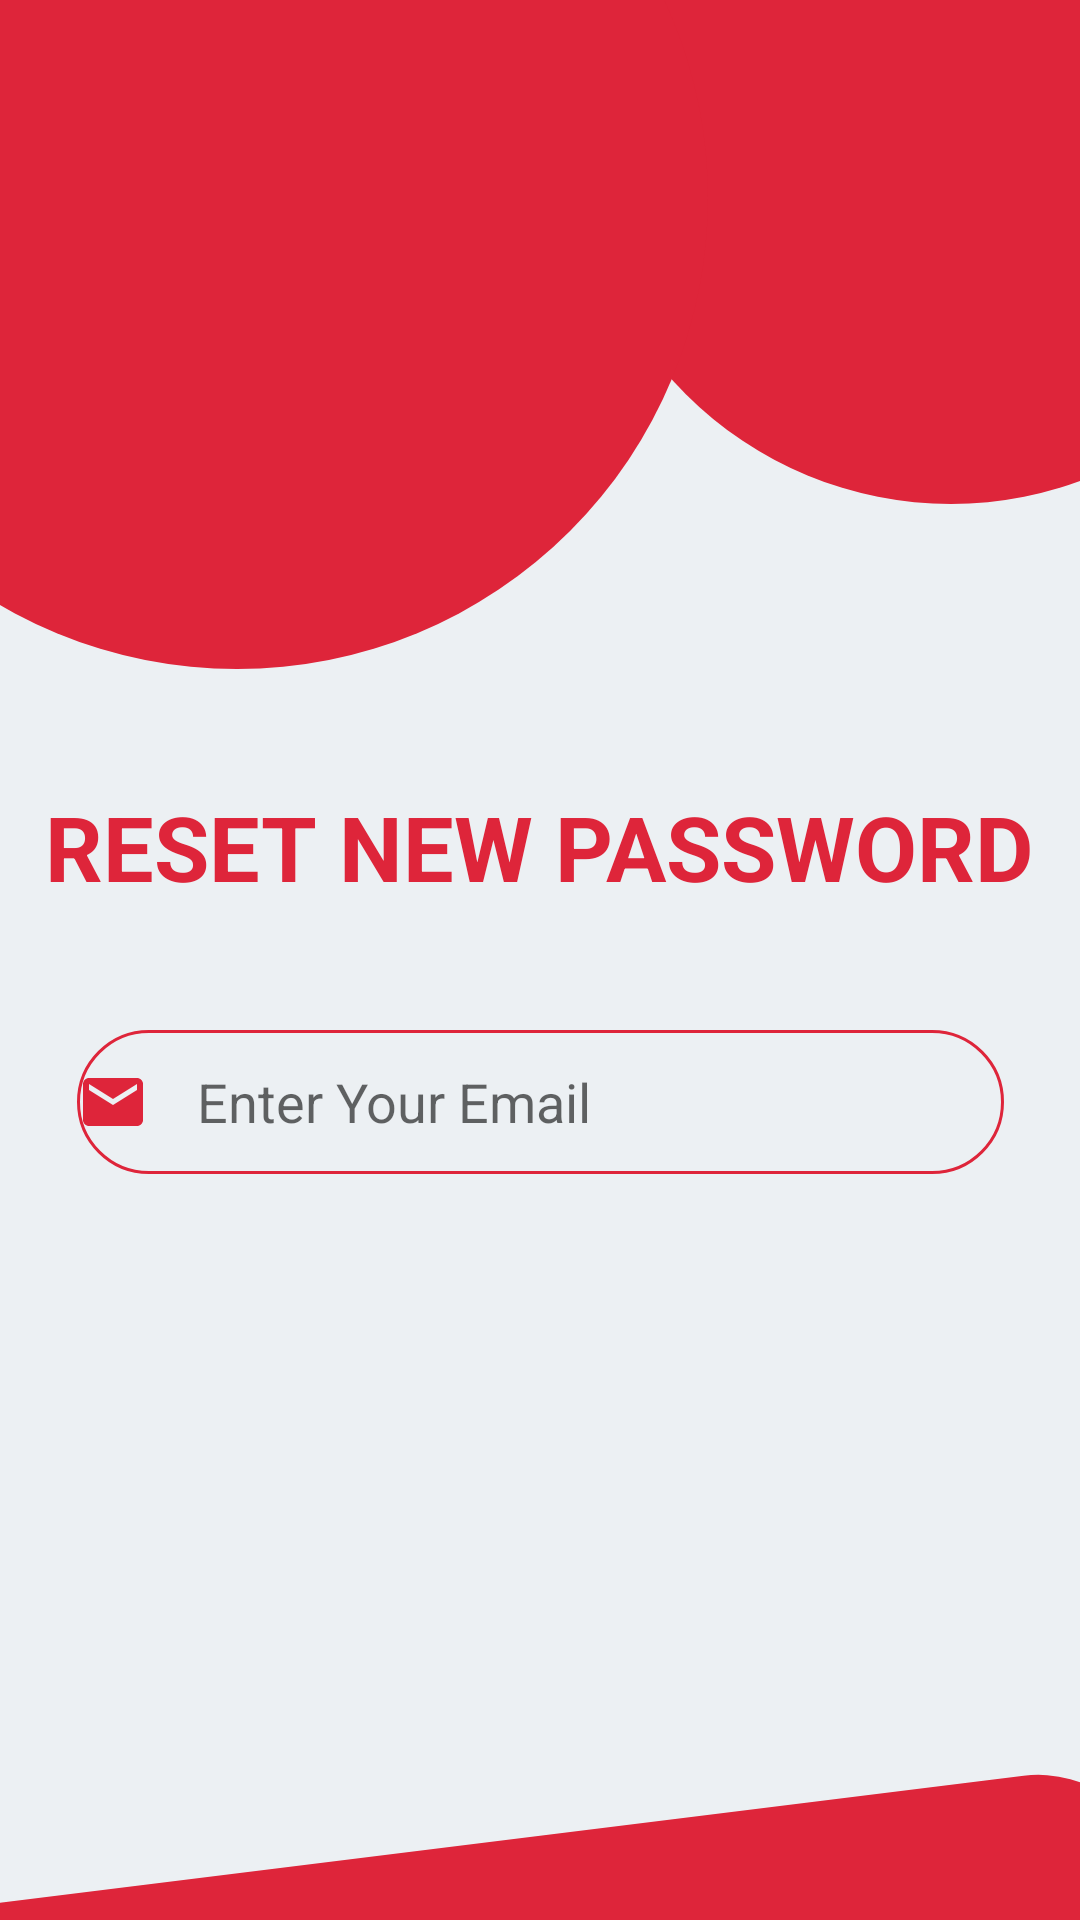

Reconstruct the res/layout file that produces this screen, plus the resources it refers to.
<!-- AndroidManifest.xml: application theme Theme.ResidentialShopping -->
<!-- res/layout/activity_forgot.xml -->
<?xml version="1.0" encoding="utf-8"?>
<androidx.constraintlayout.widget.ConstraintLayout xmlns:android="http://schemas.android.com/apk/res/android"
    xmlns:app="http://schemas.android.com/apk/res-auto"
    xmlns:tools="http://schemas.android.com/tools"
    android:layout_width="match_parent"
    android:layout_height="match_parent"
    tools:context=".Forgot"
    android:background="@drawable/ic_registerbg">

    <TextView
        android:id="@+id/textView3"
        android:layout_width="wrap_content"
        android:layout_height="wrap_content"
        android:layout_marginStart="41dp"
        android:layout_marginLeft="41dp"
        android:layout_marginTop="262dp"
        android:layout_marginEnd="42dp"
        android:layout_marginRight="42dp"
        android:text="RESET NEW PASSWORD"
        android:textSize="30sp"
        android:textStyle="bold"
        android:textColor="@color/red_253"
        app:layout_constraintEnd_toEndOf="parent"
        app:layout_constraintStart_toStartOf="parent"
        app:layout_constraintTop_toTopOf="parent" />

    <EditText
        android:id="@+id/resetemail"
        android:layout_width="309dp"
        android:layout_height="48dp"
        android:layout_marginStart="51dp"
        android:layout_marginLeft="51dp"
        android:layout_marginTop="41dp"
        android:layout_marginEnd="51dp"
        android:layout_marginRight="51dp"
        android:background="@drawable/round_border"
        android:drawableLeft="@drawable/ic_email"
        android:drawablePadding="16dp"
        android:ems="10"
        android:hint="Enter Your Email"
        android:inputType="textPersonName"
        app:layout_constraintEnd_toEndOf="parent"
        app:layout_constraintStart_toStartOf="parent"
        app:layout_constraintTop_toBottomOf="@+id/textView3" />

    <Button
        android:id="@+id/reset"
        android:layout_width="wrap_content"
        android:layout_height="wrap_content"
        android:layout_marginStart="146dp"
        android:layout_marginLeft="146dp"
        android:layout_marginTop="43dp"
        android:layout_marginEnd="177dp"
        android:layout_marginRight="177dp"
        android:layout_marginBottom="251dp"
        android:textStyle="bold"
        android:background="@drawable/round_button"
        android:text="Reset"
        app:backgroundTint="@color/red_253"
        app:layout_constraintBottom_toBottomOf="parent"
        app:layout_constraintEnd_toEndOf="parent"
        app:layout_constraintStart_toStartOf="parent"
        app:layout_constraintTop_toBottomOf="@+id/resetemail" />
</androidx.constraintlayout.widget.ConstraintLayout>
<!-- resources referenced by this layout -->
<resources>
  <color name="red_253">#DE253A</color>
  <!-- drawable ic_email (drawable) -->
  <vector xmlns:android="http://schemas.android.com/apk/res/android"
      android:width="24dp"
      android:height="24dp"
      android:viewportWidth="24"
      android:viewportHeight="24"
      android:tint="@color/red_253">
    <path
        android:fillColor="@android:color/white"
        android:pathData="M20,4L4,4c-1.1,0 -1.99,0.9 -1.99,2L2,18c0,1.1 0.9,2 2,2h16c1.1,0 2,-0.9 2,-2L22,6c0,-1.1 -0.9,-2 -2,-2zM20,8l-8,5 -8,-5L4,6l8,5 8,-5v2z"/>
  </vector>
  <!-- drawable ic_registerbg (drawable) -->
  <vector xmlns:android="http://schemas.android.com/apk/res/android"
      android:width="360dp"
      android:height="640dp"
      android:viewportWidth="360"
      android:viewportHeight="640">
    <group>
      <clip-path
          android:pathData="M0,0h360v640h-360z"/>
      <path
          android:pathData="M0,0h360v640h-360z"
          android:fillColor="#ECF0F3"/>
      <path
          android:pathData="M317,43m-125,0a125,125 0,1 1,250 0a125,125 0,1 1,-250 0"
          android:fillColor="#DE253A"/>
      <path
          android:pathData="M-7.304,635.164L341.222,591.925A40,40 78.623,0 1,385.842 626.695L389.905,659.444A40,40 127.166,0 1,355.134 704.065L6.608,747.304A40,40 111.179,0 1,-38.012 712.534L-42.075,679.785A40,40 79.267,0 1,-7.304 635.164z"
          android:fillColor="#DE253A"/>
      <path
          android:pathData="M79,66m-157,0a157,157 0,1 1,314 0a157,157 0,1 1,-314 0"
          android:fillColor="#DE253A"/>
    </group>
  </vector>
  <!-- drawable round_border (drawable) -->
  <?xml version="1.0" encoding="utf-8"?>
  <shape android:shape="rectangle" xmlns:android="http://schemas.android.com/apk/res/android">
      <stroke android:color="@color/red_253"
          android:width="1dp"/>
      <corners android:radius="50dp"/>
  </shape>
  <!-- drawable round_button (drawable) -->
  <?xml version="1.0" encoding="utf-8"?>
  <shape xmlns:android="http://schemas.android.com/apk/res/android">
  <solid android:color="@color/red_253"/>
      <corners android:radius="100dp"/>
  </shape>
  <style name="Theme.ResidentialShopping" parent="Theme.MaterialComponents.DayNight.NoActionBar">
          
          <item name="colorPrimary">@color/purple_500</item>
          <item name="colorPrimaryVariant">@color/purple_700</item>
          <item name="colorOnPrimary">@color/white</item>
          
          <item name="colorSecondary">@color/teal_200</item>
          <item name="colorSecondaryVariant">@color/teal_700</item>
          <item name="colorOnSecondary">@color/black</item>
          
          <item name="android:statusBarColor" tools:targetApi="l">?attr/colorPrimaryVariant</item>
          
      </style>
  <color name="purple_500">#FF6200EE</color>
  <color name="purple_700">#FF3700B3</color>
  <color name="white">#FFFFFFFF</color>
  <color name="teal_200">#FF03DAC5</color>
  <color name="teal_700">#FF018786</color>
  <color name="black">#FF000000</color>
</resources>
